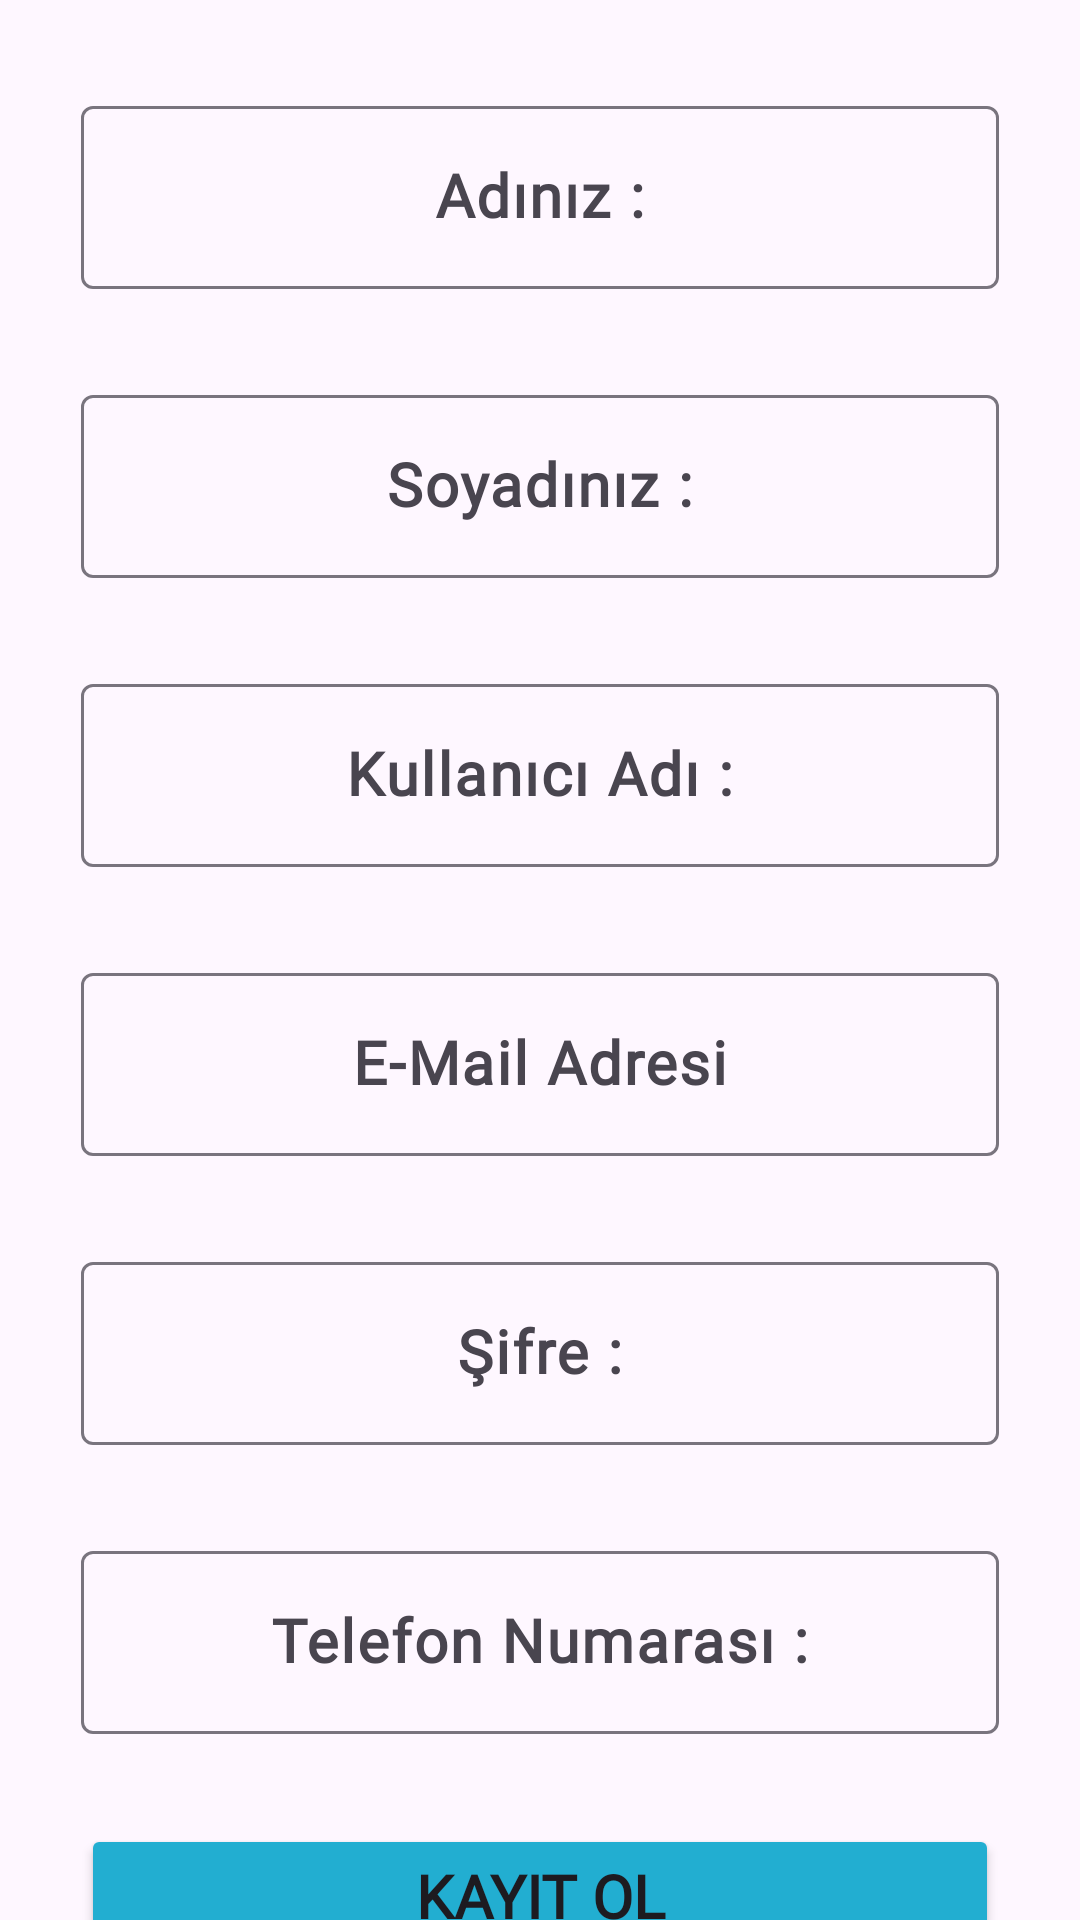

Write the Android layout XML for this screen, with the resource values it uses.
<!-- AndroidManifest.xml: application theme Theme._71DonemProje -->
<!-- res/layout/activity_kayit_ekrani.xml -->
<?xml version="1.0" encoding="utf-8"?>
<androidx.constraintlayout.widget.ConstraintLayout xmlns:android="http://schemas.android.com/apk/res/android"
    xmlns:app="http://schemas.android.com/apk/res-auto"
    xmlns:tools="http://schemas.android.com/tools"
    android:id="@+id/main"
    android:layout_width="match_parent"
    android:layout_height="match_parent"
    tools:context=".Activitys.KayitEkrani">

    <com.google.android.material.textfield.TextInputLayout
        android:id="@+id/adEdtTxt"
        android:layout_width="0dp"
        android:layout_height="wrap_content"
        app:layout_constraintStart_toStartOf="parent"
        app:layout_constraintEnd_toEndOf="parent"
        app:layout_constraintTop_toTopOf="parent"
        android:layout_marginTop="30dp"
        app:layout_constraintWidth_percent="0.85"


        >
        <com.google.android.material.textfield.TextInputEditText
            android:id="@+id/adTxt"
            android:layout_width="match_parent"
            android:layout_height="match_parent"
            android:hint="Adınız :"
            android:gravity="center"
            android:textStyle="bold"
            android:fontFamily="@font/madimi_one"
            android:textSize="20sp"

            />
    </com.google.android.material.textfield.TextInputLayout>
    <com.google.android.material.textfield.TextInputLayout
        android:id="@+id/soyadEdtTxt"
        android:layout_width="0dp"
        android:layout_height="wrap_content"
        app:layout_constraintStart_toStartOf="@id/adEdtTxt"
        app:layout_constraintEnd_toEndOf="@id/adEdtTxt"
        app:layout_constraintTop_toBottomOf="@id/adEdtTxt"
        android:layout_marginTop="30dp"


        >
        <com.google.android.material.textfield.TextInputEditText
            android:id="@+id/soyadTxt"
            android:layout_width="match_parent"
            android:layout_height="match_parent"
            android:hint="Soyadınız :"
            android:gravity="center"
            android:textStyle="bold"
            android:fontFamily="@font/madimi_one"
            android:textSize="20sp"

            />
    </com.google.android.material.textfield.TextInputLayout>

    <com.google.android.material.textfield.TextInputLayout
        android:id="@+id/usernameEdtTxt"
        android:layout_width="0dp"
        android:layout_height="wrap_content"
        app:layout_constraintStart_toStartOf="@id/adEdtTxt"
        app:layout_constraintEnd_toEndOf="@id/adEdtTxt"
        app:layout_constraintTop_toBottomOf="@id/soyadEdtTxt"
        app:layout_constraintWidth_percent="0.85"
        android:layout_marginTop="30dp"

        >
        <com.google.android.material.textfield.TextInputEditText
            android:id="@+id/usernameTxt"
            android:layout_width="match_parent"
            android:layout_height="match_parent"
            android:hint="Kullanıcı Adı :"
            android:gravity="center"
            android:textSize="20sp"
            android:fontFamily="@font/madimi_one"
            android:textStyle="bold"
            />
    </com.google.android.material.textfield.TextInputLayout>
    <com.google.android.material.textfield.TextInputLayout
        android:id="@+id/passwordEdtTxt"
        android:layout_width="0dp"
        android:layout_height="wrap_content"
        app:layout_constraintStart_toStartOf="@id/adEdtTxt"
        app:layout_constraintEnd_toEndOf="@id/adEdtTxt"
        app:layout_constraintTop_toBottomOf="@id/mailEdtTxt"
        android:layout_marginTop="30dp">

        <com.google.android.material.textfield.TextInputEditText
            android:id="@+id/passwordTxt"
            android:layout_width="match_parent"
            android:layout_height="match_parent"
            android:hint="Şifre :"
            android:gravity="center"
            android:textStyle="bold"
            android:fontFamily="@font/madimi_one"
            android:textSize="20sp"
            android:inputType="textPassword"
            />
    </com.google.android.material.textfield.TextInputLayout>
    <com.google.android.material.textfield.TextInputLayout
        android:id="@+id/telefonEdtTxt"
        android:layout_width="0dp"
        android:layout_height="wrap_content"
        app:layout_constraintStart_toStartOf="@id/adEdtTxt"
        app:layout_constraintEnd_toEndOf="@id/adEdtTxt"
        app:layout_constraintTop_toBottomOf="@id/passwordEdtTxt"
        android:layout_marginTop="30dp">

        <com.google.android.material.textfield.TextInputEditText
            android:id="@+id/telefonEdt"
            android:layout_width="match_parent"
            android:layout_height="match_parent"
            android:hint="Telefon Numarası :"
            android:gravity="center"
            android:textStyle="bold"
            android:fontFamily="@font/madimi_one"
            android:textSize="20sp"
            android:inputType="number"
            />
    </com.google.android.material.textfield.TextInputLayout>
    <com.google.android.material.textfield.TextInputLayout
        android:id="@+id/mailEdtTxt"
        android:layout_width="0dp"
        android:layout_height="wrap_content"
        app:layout_constraintStart_toStartOf="@id/adEdtTxt"
        app:layout_constraintEnd_toEndOf="@id/adEdtTxt"
        app:layout_constraintTop_toBottomOf="@id/usernameEdtTxt"
        android:layout_marginTop="30dp"

        >
        <com.google.android.material.textfield.TextInputEditText
            android:id="@+id/mailTxt"
            android:layout_width="match_parent"
            android:layout_height="match_parent"
            android:hint="E-Mail Adresi"
            android:gravity="center"
            android:textStyle="bold"
            android:fontFamily="@font/madimi_one"
            android:textSize="20sp"
            android:inputType="textEmailAddress"
            />
    </com.google.android.material.textfield.TextInputLayout>
    <Button
        android:id="@+id/kaydetBtn"
        android:layout_width="0dp"
        android:layout_height="wrap_content"
        app:layout_constraintStart_toStartOf="@id/adEdtTxt"
        app:layout_constraintEnd_toEndOf="@id/adEdtTxt"
        app:layout_constraintTop_toBottomOf="@id/telefonEdtTxt"
        android:layout_marginTop="30dp"
        android:text="Kayıt Ol"
        android:textStyle="bold"
        android:textSize="20sp"
        android:fontFamily="@font/madimi_one"
        android:backgroundTint="@color/mavi"



        />



</androidx.constraintlayout.widget.ConstraintLayout>
<!-- resources referenced by this layout -->
<resources>
  <color name="mavi"> #22aed1</color>
  <style name="Theme._71DonemProje" parent="Base.Theme._71DonemProje" />
  <style name="Base.Theme._71DonemProje" parent="Theme.Material3.DayNight.NoActionBar">
          
          
      </style>
</resources>
